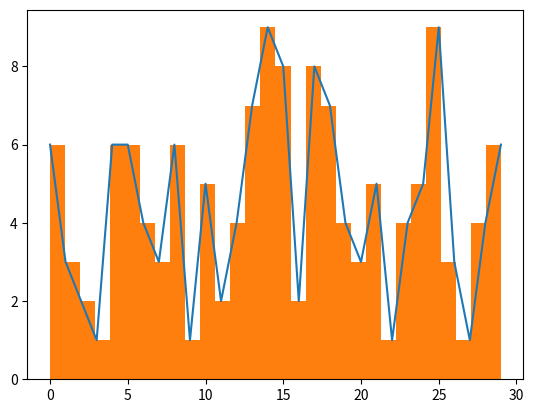

This figure's Python source:
import matplotlib as mpl
from matplotlib import pyplot as plt
import numpy as np

def hist_from_counts(counts:np.ndarray, **args):
    vec = []
    for i, count in enumerate(counts):
        for _ in range(count):
            vec.append(i)
    print (vec)
    plt.hist(vec, **args)


if __name__ == '__main__':
    counts = np.random.randint(1, 10, 30)
    plt.plot(counts)
    hist_from_counts(counts, bins=30)